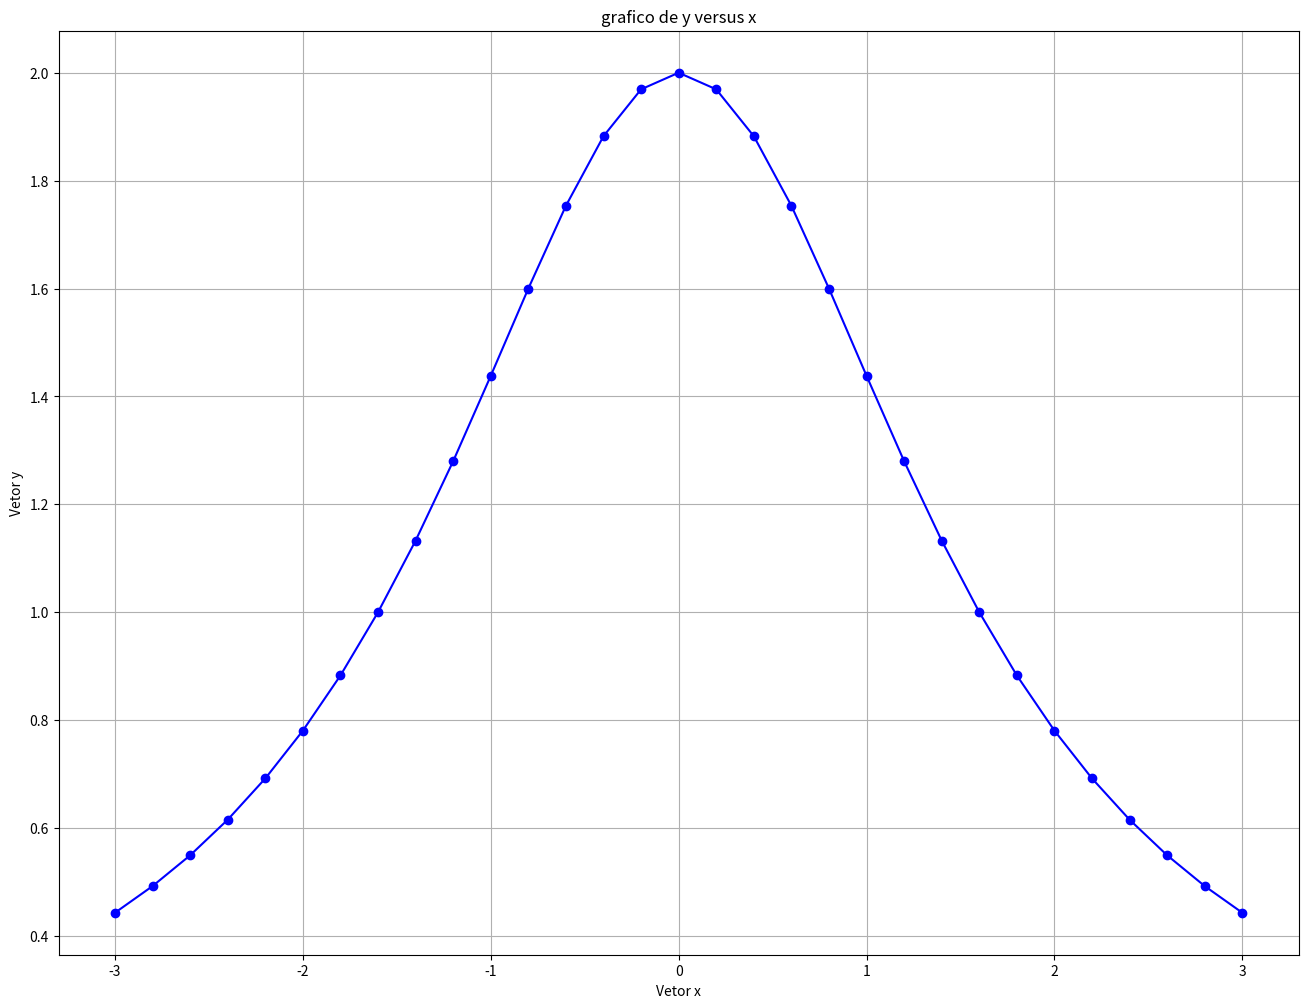

Write the Python code that produced this figure. (Note: this script raises an exception after producing the figure.)
import numpy as np
import matplotlib.pyplot as plt

""" 

--- Identificação do grupo ---
[redacted]
[redacted]
[redacted]
[redacted]
"""


#Exercício 1

print("Exercício 1:\n")

a = 14.75
b = -5.92
c = 61.4
d = 0.6*(a*b-c)

a_asr = a + ((a * b) / c) * ((a + d)**2 / np.sqrt(np.abs(a * b)))

b_asr = (d * np.exp(d/2)) + ((a * d + c * d) / ((25 / a) + (35 / b))) / (a + b + c + d)
print(f"O valor de d é {d}\nO resultado do item (a) é {a_asr}\nO resultado do item (b) é {b_asr}")

#Exercício 2 

print("\nExercício 2:\n")

vector = np.linspace(4, 61, 16)

print(f"{vector}") 

#Exercício 3

print("\nExercício 3:\n")

M = np.array([
    [0.0, 1.0, 2.0, 3.0, 4.0, 5.0, 6.0],
    [3.0, 9.1667, 15.3333, 21.5, 27.6667, 33.8333, 40.0],
    [28.0, 27.75, 27.5, 27.25, 27.0, 26.75, 26.5],
    [6.0, 5.0, 4.0, 3.0, 2.0, 1.0, 0.0]
])

print(M)

#Exercício 4

print("\nExercício 4:\n")

a = 0.8

x = np.arange(-3, 3.1, 0.2)

y = (8 * a**2) / (x**2 + 4 * a**2)

plt.figure(figsize=(16,12))

plt.plot(x, y, marker='o', linestyle='-', color='b') 

plt.title('grafico de y versus x')
plt.xlabel('Vetor x')
plt.ylabel('Vetor y')
plt.grid(True)

plt.savefig('MNE/graficoexercicio4.png')

plt.show()

#Exercicio 5

def SItoING(cm, kg):

    pol = cm / 2.54
    lib = kg / 0.453592
    return round(pol, 2) , round(lib, 2)

altura = 183
massa = 92.3
ing = SItoING(altura, massa)

print(f"No padrão inglês você: \ntem {ing[0]} polegadas de altura \npesa {ing[1]} libras")
